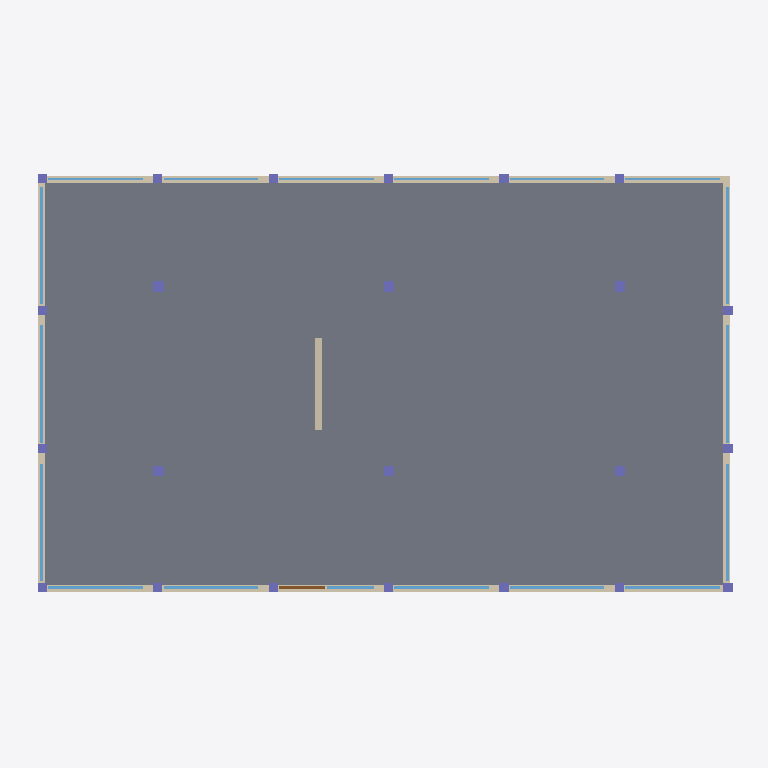
Plan cut of the same IFC building model at storey 'Level 1' (level 0.00 m, cut at 1.40 m), seen from above with north up, elements coloured by IFC class: 23 columns (violet), 18 windows (light blue), 5 walls (beige), 1 slab (grey), 1 door (brown). Cut surfaces are drawn darker.
Extent 30.8 m × 18.8 m × 11.5 m (x, y, z). Storeys (3): Level 1 at 0.00 m; Level 2 at 3.60 m; Level 3 at 7.20 m. Elements (158): 72 IfcColumn, 54 IfcWindow, 27 IfcWall, 3 IfcSlab, 1 IfcDoor, 1 IfcRoof.

HEADER;
FILE_DESCRIPTION(('ViewDefinition[DesignTransferView]'),'2;1');
FILE_NAME('/dev/null','2026-09-30T16:48:33+02:00',(''),(''),'IfcOpenShell 0.8.5','IfcOpenShell 0.8.5','Nobody');
FILE_SCHEMA(('IFC4'));
ENDSEC;
DATA;
#1=IFCPROJECT('2MWLY6rlbAJg1kBCjlq3Of',$,'Synthetic Three Storey Demo',$,$,$,$,(#10),#5);
#12=IFCSITE('2WcK$R_Ej56Be1OT$UyyT4',$,'Demo Site',$,$,$,$,$,$,$,$,$,$,$);
#13=IFCBUILDING('2jwMmY0TvDDgIWnG90ovrC',$,'Sample Building',$,$,$,$,$,$,$,$,$);
#16=IFCBUILDINGSTOREY('1r$D5B9b50pQCRSPhrpZrp',$,'Level 1',$,$,$,$,$,$,0.0);
#18=IFCBUILDINGSTOREY('1Nn47yOo5C8fVpICvtCalA',$,'Level 2',$,$,$,$,$,$,3.6);
#19=IFCBUILDINGSTOREY('3qBaW0j1HFhP8$uq4Pm7bC',$,'Level 3',$,$,$,$,$,$,7.2);
#44=IFCSLAB('1ITf61oCbB5gX_gtVRJX3M',$,'Level 1 floor',$,$,#66,#54,$,$);
#402=IFCWALL('041yEEy9550x8e7mKaTCC9',$,'Level 1 north sill',$,$,#423,#412,$,$);
#68=IFCWALL('3rXxqjLzPAzP80URJcQWWA',$,'Level 1 south sill',$,$,#89,#78,$,$);
#886=IFCWALL('1UyjaLwMXExwzTIYQSkdqB',$,'Level 1 east sill',$,$,#907,#896,$,$);
#710=IFCWALL('1udf6ewJTCs92I_C9PBdoJ',$,'Level 1 west sill',$,$,#731,#720,$,$);
#1194=IFCWALL('3LrFdSdGbBTOAm9OY_GqU5',$,'Level 1 core wall',$,$,#1215,#1204,$,$);
#820=IFCWINDOW('269lhbjXjDagtOKq2uoard',$,'Level 1 west window 2',$,$,#841,#830,$,$,$,$,$,$);
#996=IFCWINDOW('3zeVLSiU9FvfxXbL2_KPIx',$,'Level 1 east window 2',$,$,#1017,#1006,$,$,$,$,$,$);
#776=IFCWINDOW('156$eO4IL0TOKoGKq7bSXI',$,'Level 1 west window 1',$,$,#797,#786,$,$,$,$,$,$);
#864=IFCWINDOW('1PFwmtTHTBMRCMHBcA4xKC',$,'Level 1 west window 3',$,$,#885,#874,$,$,$,$,$,$);
#952=IFCWINDOW('250Y9vZqj7PQAhNCke2seQ',$,'Level 1 east window 1',$,$,#973,#962,$,$,$,$,$,$);
#1040=IFCWINDOW('3D80DlWo5DR8sjDdAI72vf',$,'Level 1 east window 3',$,$,#1061,#1050,$,$,$,$,$,$);
#136=IFCWINDOW('2nC1BNy6vEB848ZRaYrMBr',$,'Level 1 south window 1',$,$,#157,#146,$,$,$,$,$,$);
#292=IFCWINDOW('0y0O1PdLXDw9qZvvOHJ7wc',$,'Level 1 south window 4',$,$,#313,#302,$,$,$,$,$,$);
#380=IFCWINDOW('1rgzpARDXD7QVUGbSQS7uu',$,'Level 1 south window 6',$,$,#401,#390,$,$,$,$,$,$);
#181=IFCWINDOW('1QrHclt2D228q4VYgq3QV$',$,'Level 1 south window 2',$,$,#202,#191,$,$,$,$,$,$);
#336=IFCWINDOW('1U0x3PkV16OgBgSiwf2vv$',$,'Level 1 south window 5',$,$,#357,#346,$,$,$,$,$,$);
#468=IFCWINDOW('0yz2_xIwb1_PboJUVUaMjw',$,'Level 1 north window 1',$,$,#489,#478,$,$,$,$,$,$);
#556=IFCWINDOW('0L5C4aOBLCffBEuCc15j5j',$,'Level 1 north window 3',$,$,#577,#566,$,$,$,$,$,$);
#600=IFCWINDOW('36iI4_YW98_vP6s3vr830z',$,'Level 1 north window 4',$,$,#621,#610,$,$,$,$,$,$);
#688=IFCWINDOW('0p72lzQHvA1QQcG2YFFx5Y',$,'Level 1 north window 6',$,$,#709,#698,$,$,$,$,$,$);
#512=IFCWINDOW('3a0bp4QEL6keK4NcOp5vUs',$,'Level 1 north window 2',$,$,#533,#522,$,$,$,$,$,$);
#644=IFCWINDOW('0CX4jIvfn0dO3beyNwaMUv',$,'Level 1 north window 5',$,$,#665,#654,$,$,$,$,$,$);
#248=IFCWINDOW('1MFAwkQO590vtZlmHHuw5O',$,'Entrance sidelight',$,$,#269,#258,$,$,$,$,$,$);
#225=IFCDOOR('3__xCOQXz3d8OtYG3JJLIH',$,'Main entrance',$,$,#246,#235,$,$,$,$,$,$);
#1084=IFCCOLUMN('1DZGYAeV16qeSWgAjUHxEA',$,'Level 1 interior column -10,4',$,$,#1105,#1094,$,$);
#1062=IFCCOLUMN('0UcFafhuH9vOmfFADnqVbS',$,'Level 1 interior column -10,-4',$,$,#1083,#1072,$,$);
#1128=IFCCOLUMN('2bJM0NvPj9IBBlgmC_g0Tg',$,'Level 1 interior column 0,4',$,$,#1149,#1138,$,$);
#1172=IFCCOLUMN('3HuG_rSon2kxNTWGNSFDoV',$,'Level 1 interior column 10,4',$,$,#1193,#1182,$,$);
#1106=IFCCOLUMN('35PsGxW$r0yR6T6caoadu0',$,'Level 1 interior column 0,-4',$,$,#1127,#1116,$,$);
#1150=IFCCOLUMN('2YWZI$I5XF8QdQEiJsRLOy',$,'Level 1 interior column 10,-4',$,$,#1171,#1160,$,$);
#314=IFCCOLUMN('38PKDI0lPEwgqsVnUngKaW',$,'Level 1 south pier 5',$,$,#335,#324,$,$);
#622=IFCCOLUMN('2H37ljtMbFRev5_CNATagT',$,'Level 1 north pier 5',$,$,#643,#632,$,$);
#930=IFCCOLUMN('1azHBPe8X41vriuZpWnuqZ',$,'Level 1 east pier 1',$,$,#951,#940,$,$);
#974=IFCCOLUMN('0_xHnAhD1AXxMo1zEIynms',$,'Level 1 east pier 2',$,$,#995,#984,$,$);
#1018=IFCCOLUMN('1lQJ3SYND46hGI733$DkNI',$,'Level 1 east pier 3',$,$,#1039,#1028,$,$);
#113=IFCCOLUMN('0xgxVc3BX9Tff9hyK6VunH',$,'Level 1 south pier 1',$,$,#134,#123,$,$);
#159=IFCCOLUMN('1xuDkyR6HDT9nTaDYuqNPx',$,'Level 1 south pier 2',$,$,#180,#169,$,$);
#203=IFCCOLUMN('3C9QogNzLCLBZmoPAzW8Ay',$,'Level 1 south pier 3',$,$,#224,#213,$,$);
#270=IFCCOLUMN('39eyCBPov53PL$7o0_BFrm',$,'Level 1 south pier 4',$,$,#291,#280,$,$);
#358=IFCCOLUMN('2lZ2E4Hq5CdfXYolFFnRR_',$,'Level 1 south pier 6',$,$,#379,#368,$,$);
#446=IFCCOLUMN('3Ari691SjBBQJ0WfWptrvJ',$,'Level 1 north pier 1',$,$,#467,#456,$,$);
#490=IFCCOLUMN('3KYKrRhJ1BR9OQBJz6_WWT',$,'Level 1 north pier 2',$,$,#511,#500,$,$);
#534=IFCCOLUMN('2lEBOO7IPDhvgUBqHZcY4Q',$,'Level 1 north pier 3',$,$,#555,#544,$,$);
#578=IFCCOLUMN('1GuktQ1yz29QIopGAay4wZ',$,'Level 1 north pier 4',$,$,#599,#588,$,$);
#666=IFCCOLUMN('18ow0oA353AQrqVy7ekOyS',$,'Level 1 north pier 6',$,$,#687,#676,$,$);
#798=IFCCOLUMN('1dTH_ocK50vOC70v8Sy_EL',$,'Level 1 west pier 2',$,$,#819,#808,$,$);
#842=IFCCOLUMN('36drRGIgfA3fqu4r$3GnXk',$,'Level 1 west pier 3',$,$,#863,#852,$,$);
ENDSEC;
